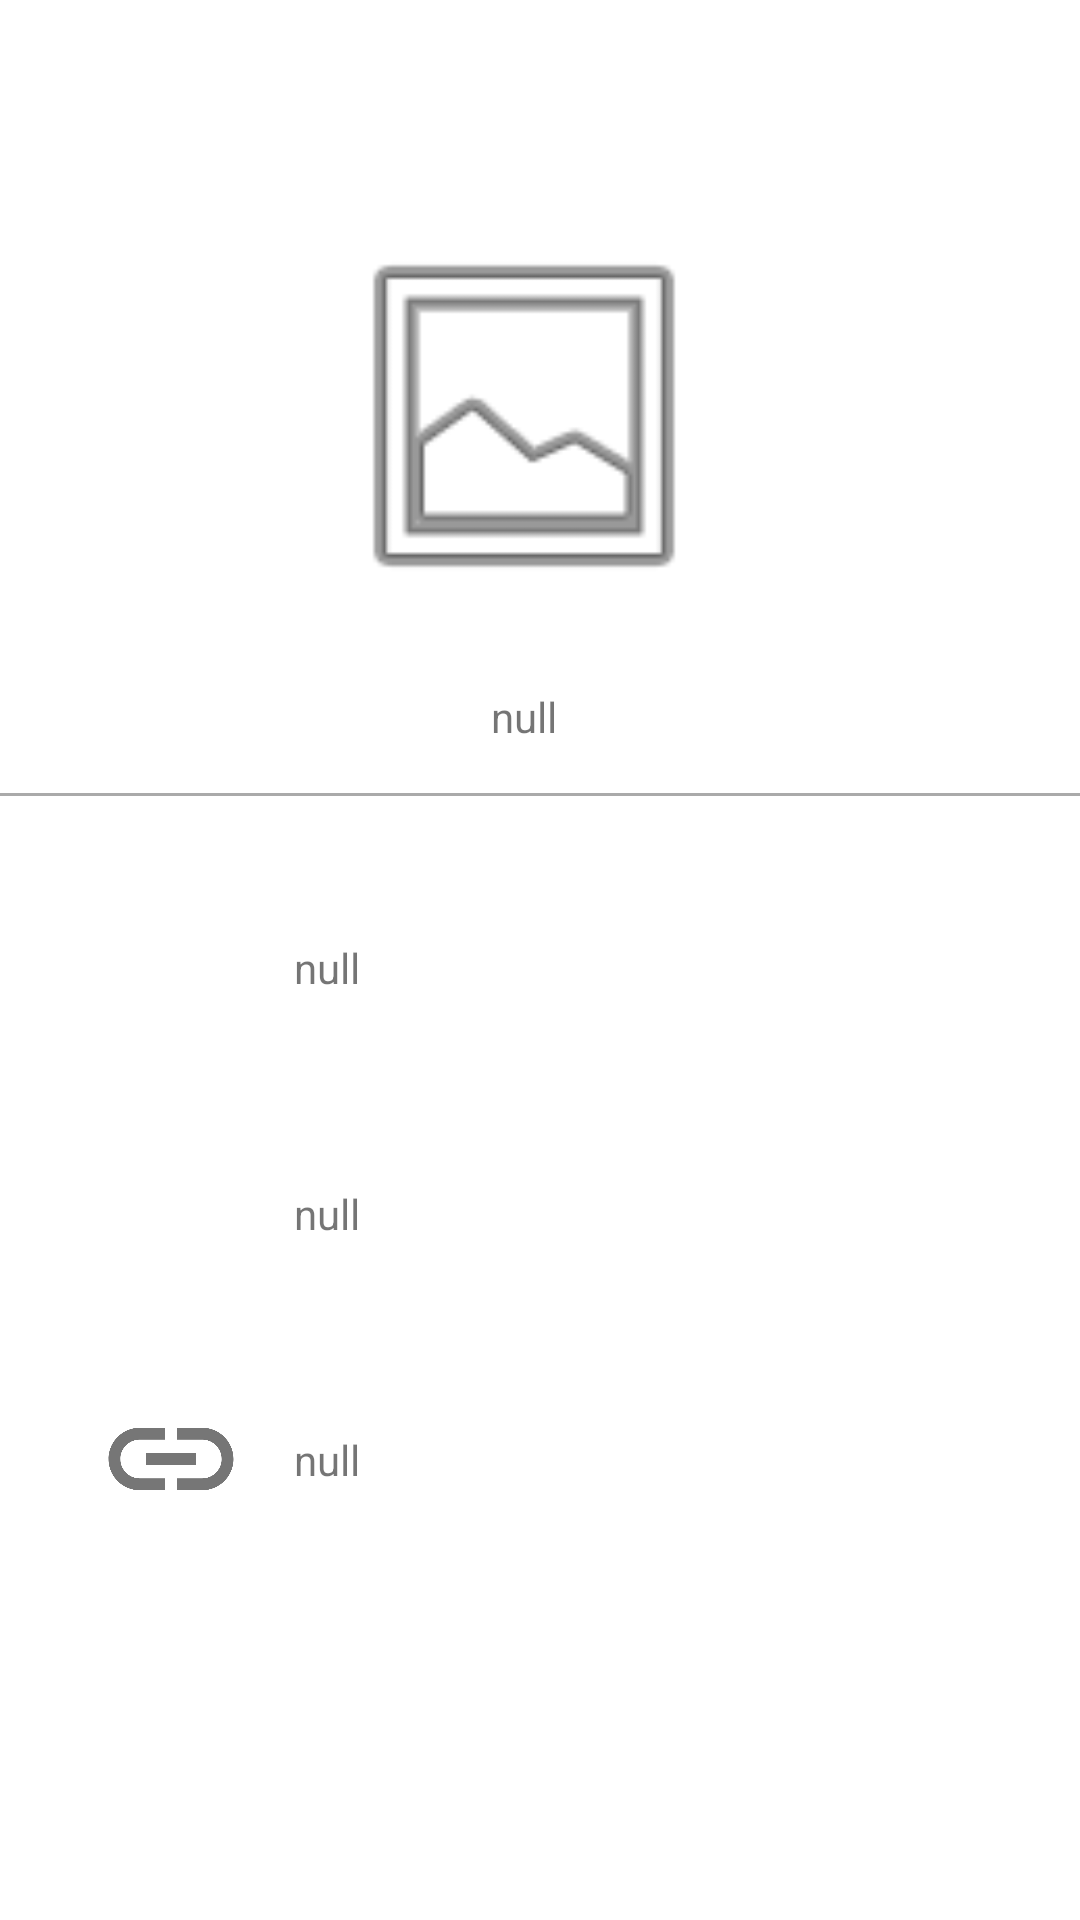

Write the Android layout XML for this screen, with the resource values it uses.
<!-- AndroidManifest.xml: activity theme AppTheme.NoActionBar -->
<!-- res/layout/activity_detail.xml -->
<?xml version="1.0" encoding="utf-8"?>
<androidx.constraintlayout.widget.ConstraintLayout xmlns:android="http://schemas.android.com/apk/res/android"
    xmlns:app="http://schemas.android.com/apk/res-auto"
    xmlns:tools="http://schemas.android.com/tools"
    android:layout_width="match_parent"
    android:layout_height="match_parent"
    android:background="@android:color/white">

    <androidx.appcompat.widget.Toolbar
        android:id="@+id/toolbarT"
        android:layout_width="match_parent"
        android:layout_height="wrap_content"
        android:background="@android:color/white"
        android:minHeight="?attr/actionBarSize"
        android:theme="?attr/actionBarTheme"
        app:layout_constraintEnd_toEndOf="parent"
        app:layout_constraintStart_toStartOf="parent"
        app:layout_constraintTop_toTopOf="parent"
        app:title="@string/app_name" />

    <androidx.constraintlayout.widget.Guideline
        android:id="@+id/guideline"
        android:layout_width="wrap_content"
        android:layout_height="wrap_content"
        android:layout_marginTop="16dp"
        android:orientation="vertical"
        app:layout_constraintEnd_toEndOf="parent"
        app:layout_constraintGuide_percent="0.3"
        app:layout_constraintStart_toStartOf="parent"
        app:layout_constraintTop_toTopOf="parent" />

    <ImageView
        android:id="@+id/detailUserIcon"
        android:layout_width="0dp"
        android:layout_height="0dp"
        android:layout_marginTop="16dp"
        android:contentDescription="@string/app_name"
        app:layout_constraintDimensionRatio="1:1"
        app:layout_constraintEnd_toStartOf="@+id/guideline2"
        app:layout_constraintHorizontal_bias="0.0"
        app:layout_constraintStart_toStartOf="@+id/guideline"
        app:layout_constraintTop_toBottomOf="@+id/toolbarT"
        app:srcCompat="@android:drawable/ic_menu_gallery" />

    <androidx.constraintlayout.widget.Guideline
        android:id="@+id/guideline2"
        android:layout_width="wrap_content"
        android:layout_height="wrap_content"
        android:layout_marginTop="16dp"
        android:orientation="vertical"
        app:layout_constraintEnd_toEndOf="parent"
        app:layout_constraintGuide_percent="0.67"
        app:layout_constraintStart_toStartOf="parent"
        app:layout_constraintTop_toTopOf="parent" />

    <TextView
        android:id="@+id/detailUserName"
        android:layout_width="0dp"
        android:layout_height="wrap_content"
        android:layout_marginTop="24dp"
        android:gravity="center"
        android:text="@string/null_text"
        app:layout_constraintEnd_toStartOf="@+id/guideline2"
        app:layout_constraintStart_toStartOf="@+id/guideline"
        app:layout_constraintTop_toBottomOf="@+id/detailUserIcon" />

    <View
        android:id="@+id/view"
        android:layout_width="match_parent"
        android:layout_height="1dp"
        android:layout_marginTop="16dp"
        android:background="@android:color/darker_gray"
        app:layout_constraintTop_toBottomOf="@+id/detailUserName"
        tools:ignore="MissingConstraints" />

    <ImageView
        android:id="@+id/userNameIcon"
        android:layout_width="50dp"
        android:layout_height="50dp"
        android:layout_marginStart="32dp"
        android:layout_marginTop="32dp"
        android:contentDescription="@string/null_text"
        app:layout_constraintStart_toStartOf="parent"
        app:layout_constraintTop_toBottomOf="@+id/view"
        app:srcCompat="@drawable/ic_person_black_24dp" />

    <ImageView
        android:id="@+id/locationIcon"
        android:layout_width="50dp"
        android:layout_height="50dp"
        android:layout_marginTop="32dp"
        android:contentDescription="@string/null_text"
        app:layout_constraintStart_toStartOf="@+id/userNameIcon"
        app:layout_constraintTop_toBottomOf="@+id/userNameIcon"
        app:srcCompat="@drawable/ic_place_black_24dp" />

    <ImageView
        android:id="@+id/linkicon"
        android:layout_width="50dp"
        android:layout_height="50dp"
        android:layout_marginTop="32dp"
        android:contentDescription="@string/null_text"
        app:layout_constraintStart_toStartOf="@+id/locationIcon"
        app:layout_constraintTop_toBottomOf="@+id/locationIcon"
        app:srcCompat="@drawable/ic_link_black_24dp" />

    <TextView
        android:id="@+id/nameText"
        android:layout_width="0dp"
        android:layout_height="wrap_content"
        android:layout_marginStart="16dp"
        android:layout_marginEnd="24dp"
        android:text="@string/null_text"
        app:layout_constraintBottom_toTopOf="@+id/isAdmin"
        app:layout_constraintEnd_toEndOf="parent"
        app:layout_constraintStart_toEndOf="@+id/userNameIcon"
        app:layout_constraintTop_toTopOf="@+id/userNameIcon" />

    <TextView
        android:id="@+id/isAdmin"
        android:layout_width="wrap_content"
        android:layout_height="wrap_content"
        android:background="@drawable/staff_badge"
        android:paddingStart="5dp"
        android:paddingEnd="5dp"
        android:text="@string/staff"
        android:textColor="@android:color/white"
        android:textSize="12sp"
        android:visibility="gone"
        app:layout_constraintBottom_toBottomOf="@+id/userNameIcon"
        app:layout_constraintStart_toStartOf="@+id/nameText"
        app:layout_constraintTop_toBottomOf="@+id/nameText" />

    <TextView
        android:id="@+id/locationText"
        android:layout_width="0dp"
        android:layout_height="wrap_content"
        android:layout_marginStart="16dp"
        android:layout_marginEnd="24dp"
        android:text="@string/null_text"
        app:layout_constraintBottom_toBottomOf="@+id/locationIcon"
        app:layout_constraintEnd_toEndOf="parent"
        app:layout_constraintStart_toEndOf="@+id/locationIcon"
        app:layout_constraintTop_toTopOf="@+id/locationIcon" />

    <TextView
        android:id="@+id/linkText"
        android:layout_width="0dp"
        android:layout_height="wrap_content"
        android:layout_marginStart="16dp"
        android:layout_marginEnd="24dp"
        android:autoLink="web"
        android:text="@string/null_text"
        app:layout_constraintBottom_toBottomOf="@+id/linkicon"
        app:layout_constraintEnd_toEndOf="parent"
        app:layout_constraintStart_toEndOf="@+id/linkicon"
        app:layout_constraintTop_toTopOf="@+id/linkicon" />

</androidx.constraintlayout.widget.ConstraintLayout>
<!-- resources referenced by this layout -->
<resources>
  <!-- drawable ic_link_black_24dp (drawable) -->
  <vector android:height="24dp" android:tint="#767676"
      android:viewportHeight="24.0" android:viewportWidth="24.0"
      android:width="24dp" xmlns:android="http://schemas.android.com/apk/res/android">
      <path android:fillColor="#FF000000" android:pathData="M3.9,12c0,-1.71 1.39,-3.1 3.1,-3.1h4L11,7L7,7c-2.76,0 -5,2.24 -5,5s2.24,5 5,5h4v-1.9L7,15.1c-1.71,0 -3.1,-1.39 -3.1,-3.1zM8,13h8v-2L8,11v2zM17,7h-4v1.9h4c1.71,0 3.1,1.39 3.1,3.1s-1.39,3.1 -3.1,3.1h-4L13,17h4c2.76,0 5,-2.24 5,-5s-2.24,-5 -5,-5z"/>
  </vector>
  <!-- drawable staff_badge (drawable) -->
  <shape xmlns:android="http://schemas.android.com/apk/res/android">
      <solid
          android:color="@android:color/holo_blue_dark">
      </solid>
      <corners
          android:radius="25dp">
      </corners>
  </shape>
  <string name="app_name">GithubUsers</string>
  <string name="null_text">null</string>
  <string name="staff">STAFF</string>
  <style name="AppTheme.NoActionBar">
          <item name="windowActionBar">false</item>
          <item name="windowNoTitle">true</item>
          <item name="android:textColorSecondary">@android:color/white</item>
          <item name="android:fitsSystemWindows">true</item>
      </style>
</resources>
